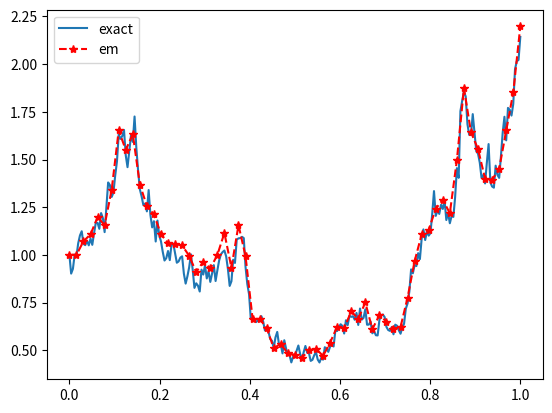

This chart was generated by the following Python code:
#EM Euler-Maruyama method on a linear SDE
#
# SDE is dX = gamma*X dt + mu*X dW,  X(0) = Xzero
#      where gamma = 2, mu = 1, and Xzero = 1
#
# Discretized Brownian path over [0,1] has dt = 2^(-8).
# Euler-Maruyama uses timestep R*dt
#
# Adapted from 
# Desmond J. Higham "An Algorithmic Introduction to Numerical Simulation of 
#                    Stochastic Differential Equations"
#
# http://www.caam.rice.edu/~cox/stoch/dhigham.pdf

import numpy as np
import matplotlib.pyplot as plt
import math
np.random.seed(100)

gamma=2; mu=1; Xzero=1
T=1; N=2**8; dt = float(T)/N
t=np.linspace(0,T,N+1)

dW=np.sqrt(dt)*np.random.randn(1,N)
W=np.cumsum(dW)

Xtrue=Xzero*np.exp((gamma-0.5*mu**2)*t[1:]+mu*W); Xtrue=np.insert(Xtrue,0,Xzero)
ax=plt.subplot(111)
ax.plot(t,Xtrue)

R=4; Dt=R*dt; L= N /R
Xem=np.zeros(math.floor(L) + 1); Xem[0] = Xzero

for j in range(1, math.floor(L)+1):
    Winc=np.sum(dW[0][range(R*(j-1),R*j)])
    Xem[j] = Xem[j-1] + Dt*gamma*Xem[j-1] + mu*Xem[j-1]*Winc

emerr=np.abs(Xem[-1]-Xtrue[-1])
print ("Error at endpoint: ", emerr)

ax.plot(np.linspace(0, T, int(L)+1), Xem, 'r--*')
ax.legend(("exact","em"),loc=2)
plt.show()
